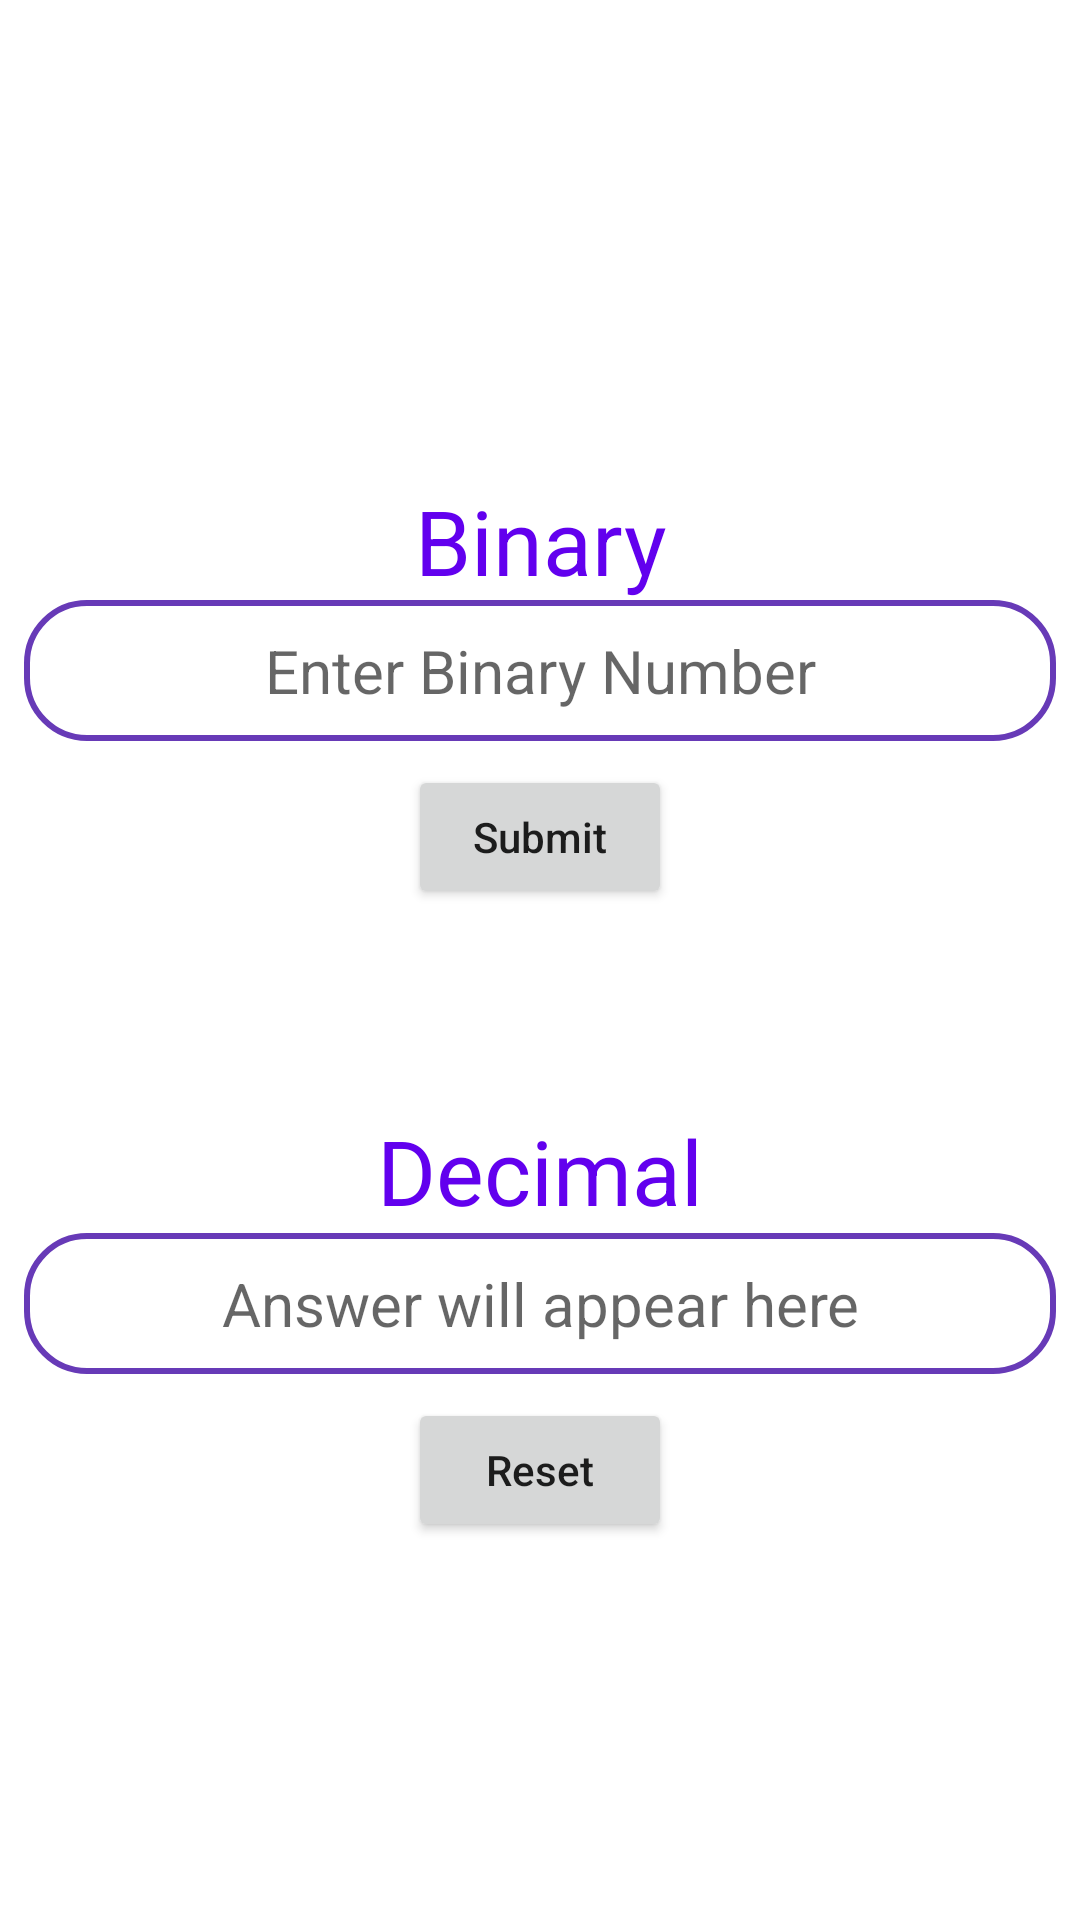

Produce the Android XML layout that renders to this screen, including the resource entries it uses.
<!-- AndroidManifest.xml: application theme Theme.LT41 -->
<!-- res/layout/activity_main.xml -->
<?xml version="1.0" encoding="utf-8"?>
<RelativeLayout
    xmlns:android="http://schemas.android.com/apk/res/android"
    xmlns:tools="http://schemas.android.com/tools"
    android:layout_width="match_parent"
    android:layout_height="match_parent"
    tools:context=".MainActivity">

    <TextView
        android:layout_width="match_parent"
        android:layout_height="wrap_content"
       android:textAlignment="center"
        android:text="Binary"
        android:textSize="30sp"
        android:textColor="@color/purple_500"
        android:layout_marginTop="160dp"/>

    <EditText
        android:id="@+id/editText"
        android:layout_width="match_parent"
        android:layout_height="wrap_content"
        android:layout_marginLeft="8dp"
        android:layout_marginTop="200dp"
        android:layout_marginRight="8dp"
        android:background="@drawable/edit_text_border"
        android:digits="01"
        android:hint="Enter Binary Number"
        android:inputType="numberDecimal"
        android:padding="10dp"
        android:textAlignment="center"
        android:textSize="20sp" />

    <Button
        android:id="@+id/submit"
        android:layout_width="wrap_content"
        android:layout_height="wrap_content"
        android:layout_below="@id/editText"
        android:layout_centerHorizontal="true"
        android:layout_margin="8dp"
        android:text="Submit"
        android:textAllCaps="false" />


    <TextView
        android:layout_width="match_parent"
        android:layout_height="wrap_content"
        android:textAlignment="center"
        android:text="Decimal"
        android:textSize="30sp"
        android:textColor="@color/purple_500"
        android:layout_marginTop="370dp"/>

    <EditText
        android:id="@+id/output"
        android:layout_width="match_parent"
        android:layout_height="wrap_content"
        android:layout_below="@id/submit"
        android:layout_marginLeft="8dp"
        android:layout_marginTop="100dp"
        android:layout_marginRight="8dp"
        android:background="@drawable/edit_text_border"
        android:hint="Answer will appear here"
        android:padding="10dp"
        android:textAlignment="center"
        android:textSize="20sp" />

    <Button
        android:id="@+id/reset"
        android:layout_width="wrap_content"
        android:layout_height="wrap_content"
        android:layout_below="@id/output"
        android:layout_centerHorizontal="true"
        android:layout_margin="8dp"
        android:text="Reset"
        android:textAllCaps="false" />



</RelativeLayout>
<!-- resources referenced by this layout -->
<resources>
  <!-- drawable edit_text_border (drawable) -->
  <?xml version="1.0" encoding="utf-8"?>
  <shape xmlns:android="http://schemas.android.com/apk/res/android"
      android:shape="rectangle">
  
      <stroke
          android:width="2dp"
          android:color="#673AB7"/>
  
      <corners
          android:radius="20dp"/>
  
  </shape>
  <style name="Theme.LT41" parent="Theme.MaterialComponents.DayNight.DarkActionBar">
          
          <item name="colorPrimary">@color/purple_500</item>
          <item name="colorPrimaryVariant">@color/purple_700</item>
          <item name="colorOnPrimary">@color/white</item>
          
          <item name="colorSecondary">@color/teal_200</item>
          <item name="colorSecondaryVariant">@color/teal_700</item>
          <item name="colorOnSecondary">@color/black</item>
          
          <item name="android:statusBarColor">?attr/colorPrimaryVariant</item>
          
      </style>
  <!-- not gathered from this repository: default colours our renderer supplied (Android Studio template values) -->
  <color name="purple_500">#FF6200EE</color>
  <color name="purple_700">#FF3700B3</color>
  <color name="teal_200">#FF03DAC5</color>
  <color name="teal_700">#FF018786</color>
  <color name="black">#FF000000</color>
  <color name="white">#FFFFFFFF</color>
</resources>
